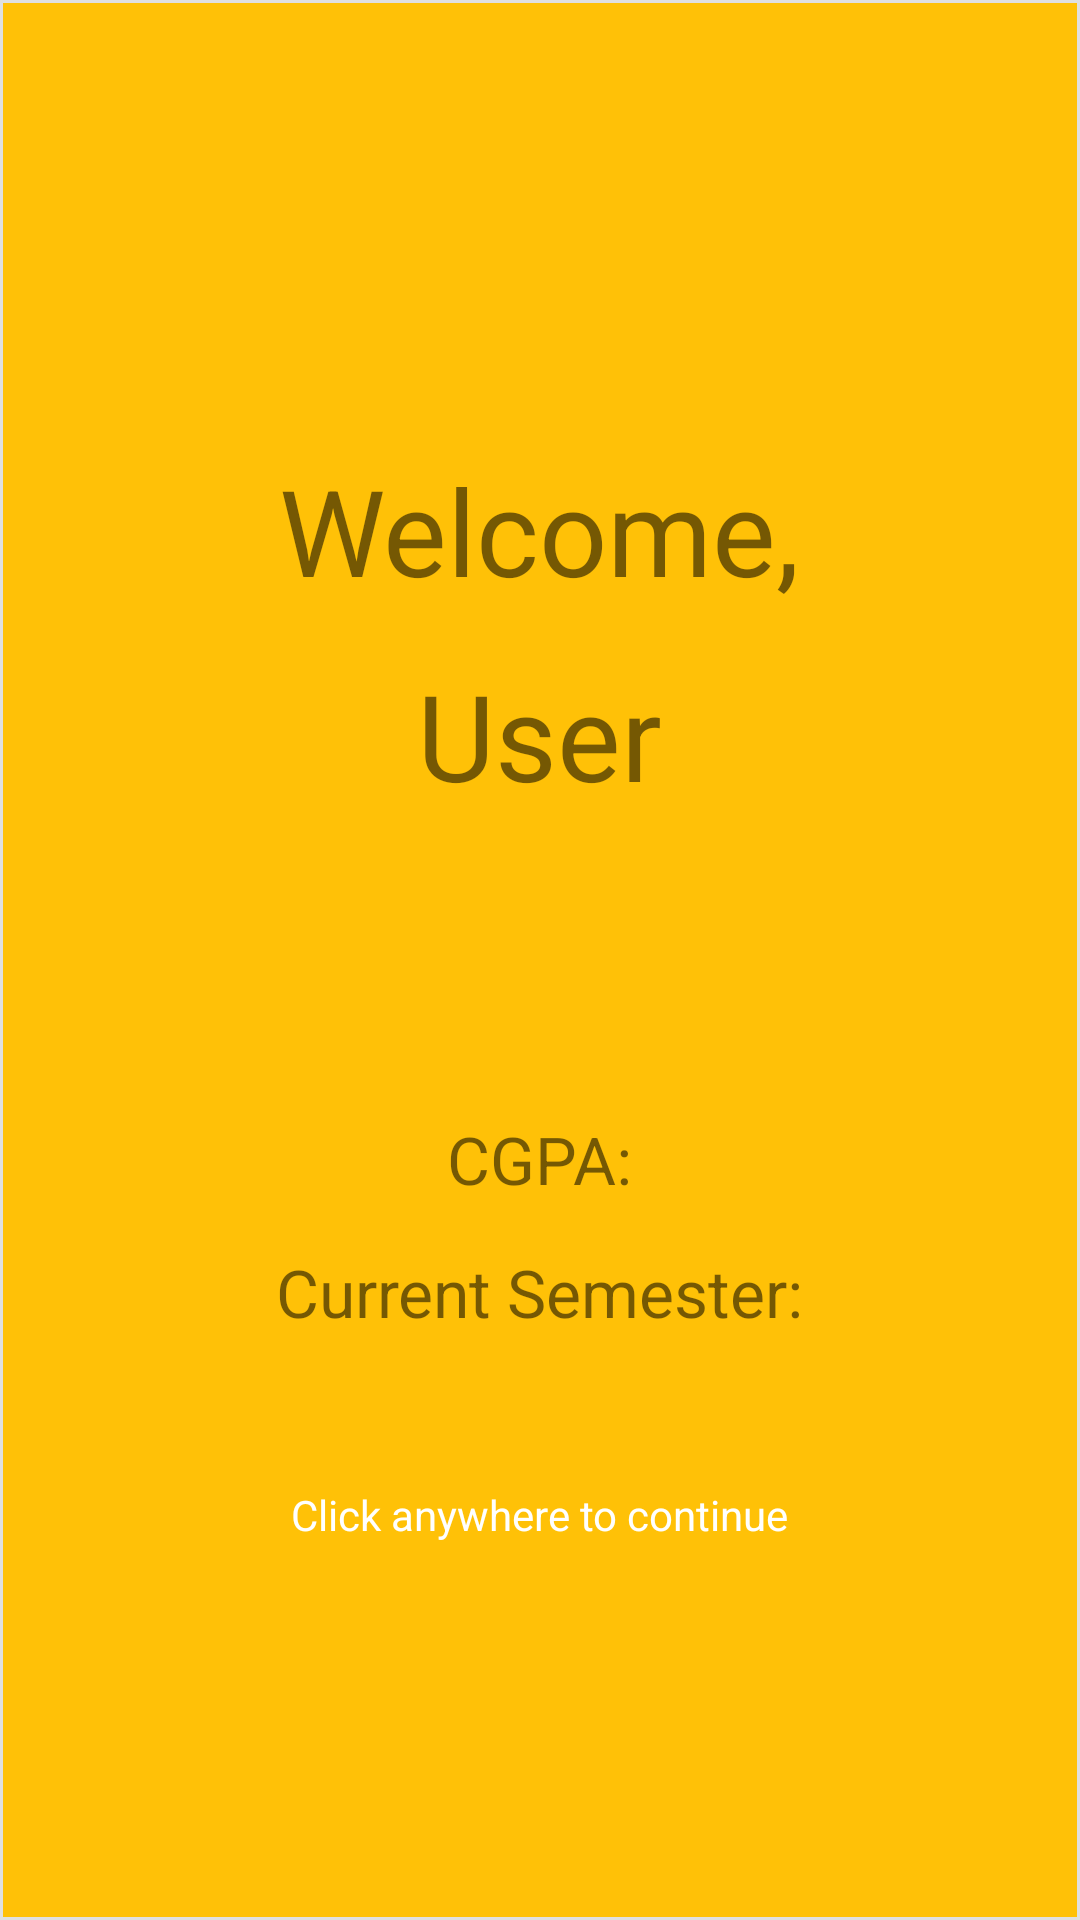

The Android layout XML behind this screen, and the referenced resources:
<!-- AndroidManifest.xml: activity theme OrangeTop -->
<!-- res/layout/activity_title_screen.xml -->
<?xml version="1.0" encoding="utf-8"?>
<RelativeLayout xmlns:android="http://schemas.android.com/apk/res/android"
    xmlns:tools="http://schemas.android.com/tools" android:layout_width="match_parent"
    android:layout_height="match_parent"
    tools:context=".navigation.MainMenuActivity"
    android:background="@drawable/list_border_orange">

    <TextView android:text="@string/title_screen_welcome_text"
        android:layout_width="wrap_content"
        android:layout_height="wrap_content"
        android:id="@+id/welcomeText"
        android:textSize="40dp"
        android:layout_alignParentTop="true"
        android:layout_centerHorizontal="true"
        android:layout_marginTop="150dp" />

    <TextView android:text="@string/title_screen_username"
        android:layout_width="wrap_content"
        android:layout_height="wrap_content"
        android:id="@+id/usernameText"
        android:textSize="40dp"
        android:layout_centerHorizontal="true"
        android:layout_below="@id/welcomeText"
        android:layout_marginTop="15dp" />

    <TextView android:text="@string/title_screen_CPGA_text"
        android:layout_width="wrap_content"
        android:layout_height="wrap_content"
        android:id="@+id/CGPAText"
        android:textSize="22dp"
        android:layout_centerHorizontal="true"
        android:layout_below="@id/usernameText"
        android:layout_marginTop="100dp" />

    <TextView android:text="@string/title_screen_current_semester_GPA"
        android:layout_width="wrap_content"
        android:layout_height="wrap_content"
        android:id="@+id/currentSemesterGrade"
        android:textSize="22dp"
        android:layout_centerHorizontal="true"
        android:layout_below="@id/CGPAText"
        android:layout_marginTop="15dp" />

    <TextView android:text="@string/title_screen_continue_text"
        android:layout_width="wrap_content"
        android:layout_height="wrap_content"
        android:id="@+id/continueText"
        android:textColor="#FFFFFF"
        android:textSize="14dp"
        android:layout_centerHorizontal="true"
        android:layout_below="@id/currentSemesterGrade"
        android:layout_marginTop="50dp" />

    <Button
        android:layout_width="wrap_content"
        android:layout_height="wrap_content"
        android:id="@+id/goToSelectSemesterButton"
        android:layout_alignParentTop="true"
        android:layout_alignParentLeft="true"
        android:layout_alignParentStart="true"
        android:layout_alignParentBottom="true"
        android:layout_alignParentRight="true"
        android:layout_alignParentEnd="true"
        android:background="@android:color/transparent"
        android:onClick="goToSelectSemesterButtonClicked"/>


</RelativeLayout>
<!-- resources referenced by this layout -->
<resources>
  <!-- drawable list_border_orange (drawable) -->
  <?xml version="1.0" encoding="utf-8"?>
  <shape xmlns:android="http://schemas.android.com/apk/res/android" android:shape="rectangle" >
      
      
      
      <solid android:color="#FFC107" />
      <stroke android:width="1dip" android:color="#E0E0E0" />
  </shape>
  <string name="title_screen_CPGA_text">CGPA: </string>
  <string name="title_screen_continue_text">Click anywhere to continue</string>
  <string name="title_screen_current_semester_GPA">Current Semester: </string>
  <string name="title_screen_username">User</string>
  <string name="title_screen_welcome_text">Welcome,</string>
  <style name="OrangeTop" parent="Theme.AppCompat.Light.DarkActionBar">
          <item name="colorPrimary">#FFC107</item>
          <item name="colorPrimaryDark">#FFC107</item>
          <item name="colorAccent">#90CAF9</item>
          <item name="windowActionBar">false</item>
          <item name="windowNoTitle">true</item>
      </style>
</resources>
